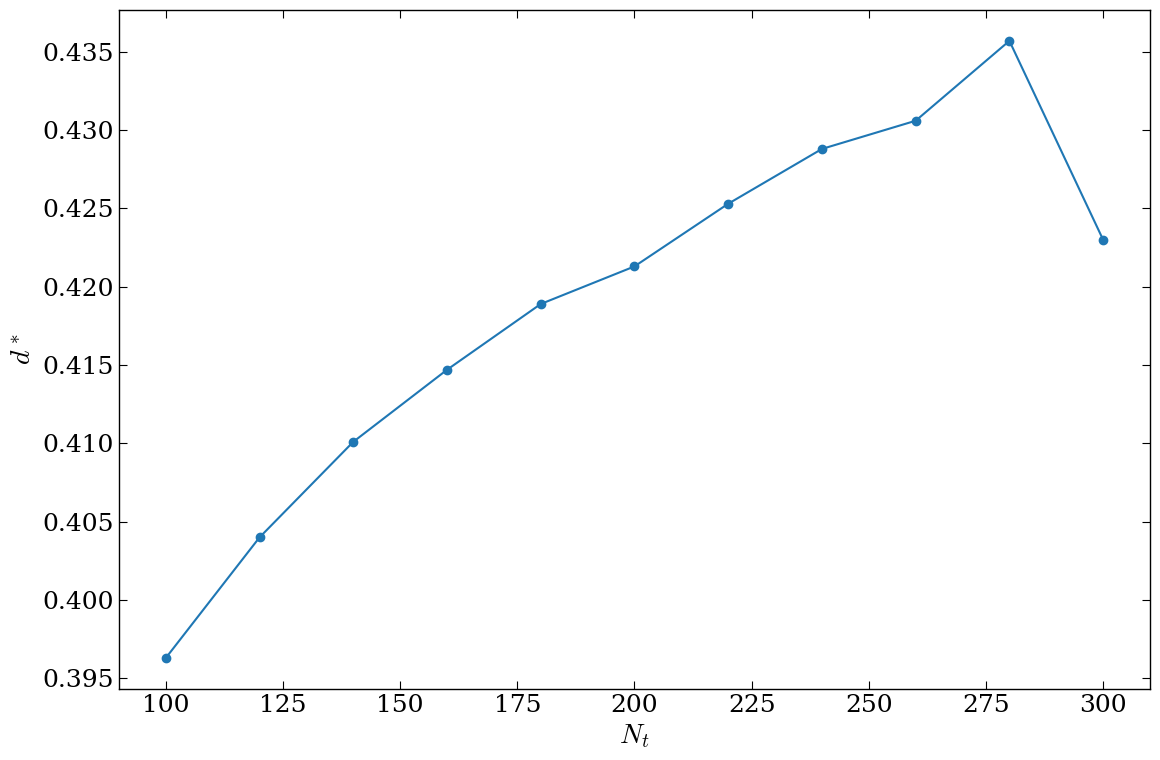

Write Python code to recreate this figure.
import numpy as np
import  matplotlib.pyplot as plt

plt.rcParams.update({
    "font.family": "serif",
    "mathtext.fontset": "cm",
    "font.size": 20,

    "axes.labelsize": 20,
    "xtick.labelsize": 18,
    "ytick.labelsize": 18,

    "axes.linewidth": 1.0,

    "xtick.direction": "in",
    "ytick.direction": "in",

    "xtick.top": True,
    "ytick.right": True,

    "xtick.major.size": 6,
    "ytick.major.size": 6,
    "xtick.minor.size": 3,
    "ytick.minor.size": 3,

    "legend.fontsize": 20,
})

data = np.array([
    [100, 0.0200, 0.3963, 0.3964, 0.4356],
    [120, 0.0167, 0.4040, 0.4040, 0.1500],
    [140, 0.0143, 0.4101, 0.4099, 0.0506],
    [160, 0.0125, 0.4147, 0.4143, 0.0172],
    [180, 0.0111, 0.4189, 0.4183, 0.0057],
    [200, 0.0100, 0.4213, 0.4216, 0.0019],
    [220, 0.0091, 0.4253, 0.4253, 0.0006],
    [240, 0.0083, 0.4288, 0.4277, 0.0002],
    [260, 0.0077, 0.4306, 0.4315, 0.0001],
    [280, 0.0071, 0.4357, 0.4316, np.nan],
    [300, 0.0067, 0.4230, 0.4405, np.nan]
])

N_t = data[:, 0]
eta = data[:, 1]
d_star = data[:, 2]
d_star_dopo = data[:, 3]
attr = data[:, 4]

fig, ax = plt.subplots(figsize=(12,8))
ax.plot(data[:,0], data[:,2],'-o')

ax.set_xlabel(fr"$N_t$")
ax.set_ylabel(fr"$d^*$")

fig.tight_layout()

plt.show()
